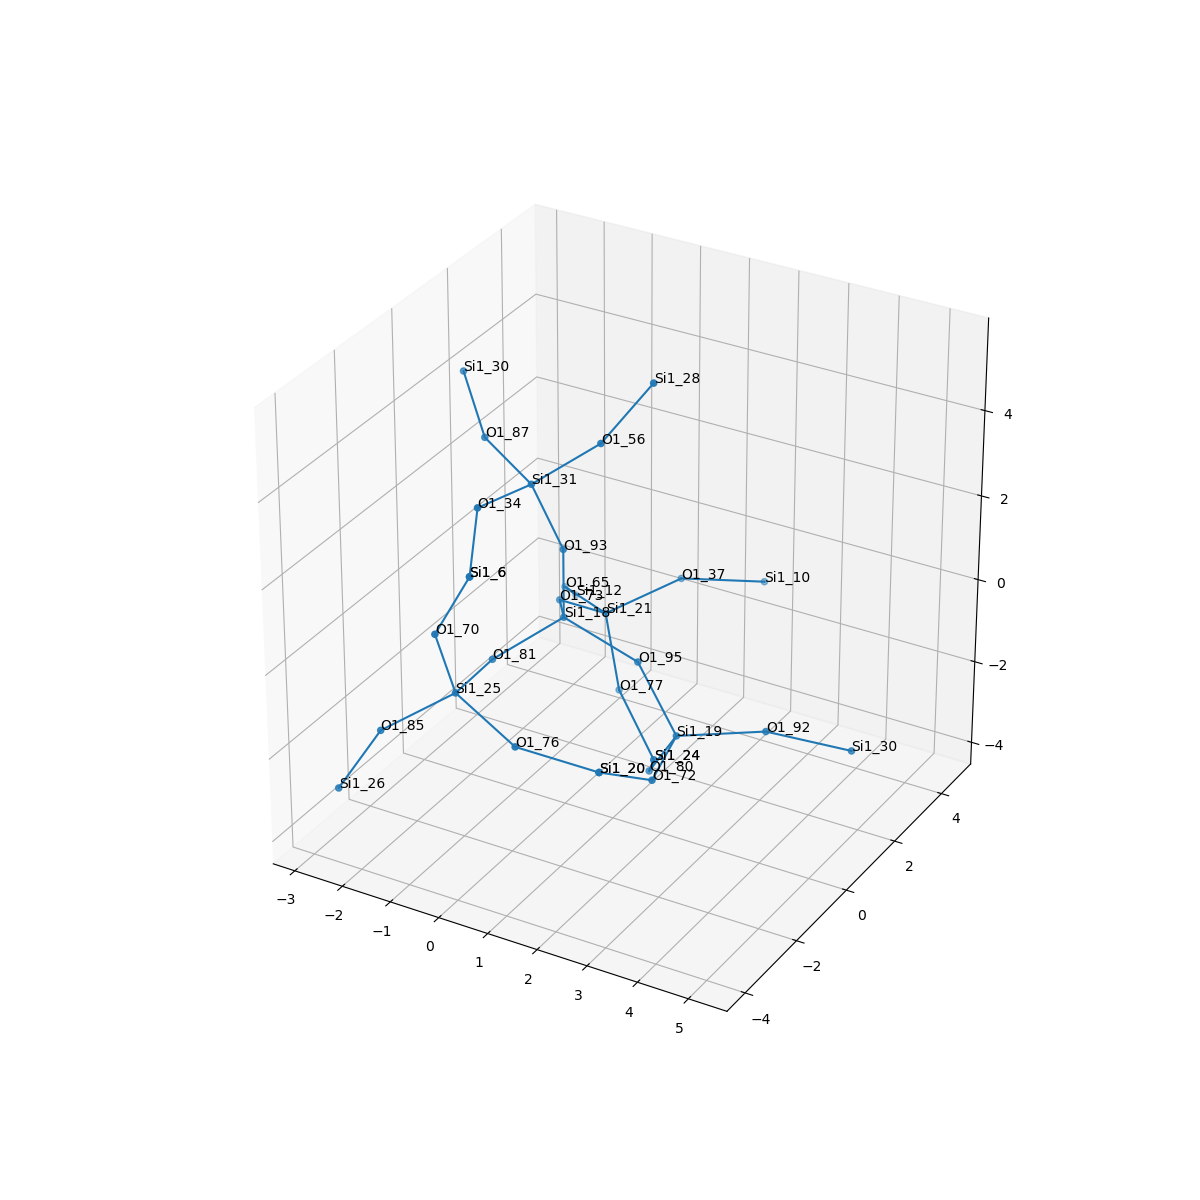

The data file committed next to this chart (first rows):
, neighbor_num, isite, atom, x, y, z, front_index
0, 0, 18, Si1, 0.0, 0.0, 0.0, 
1, 1, 93, O1, 0.0, 0.0, 1.61, 0.0
2, 1, 81, O1, -0.734, -1.336, -0.5271, 0.0
3, 1, 95, O1, 1.514, 0.0, -0.5534, 0.0
4, 1, 73, O1, -0.7959, 1.293, -0.5444, 0.0
5, 2, 31, Si1, -0.482, -0.2834, 3.122, 1.0
6, 2, 25, Si1, -0.5859, -2.933, -0.3893, 2.0
7, 2, 19, Si1, 2.478, -0.3409, -1.8, 3.0
8, 2, 21, Si1, -0.5327, 2.58, -1.479, 4.0
9, 3, 87, O1, -1.867, 0.4922, 3.39, 5.0
10, 3, 34, O1, -0.6812, -1.872, 3.327, 5.0
11, 3, 56, O1, 0.6385, 0.2482, 4.149, 5.0
12, 3, 70, O1, -0.7429, -3.343, 1.161, 6.0
13, 3, 76, O1, 0.8739, -3.391, -0.89, 6.0
14, 3, 85, O1, -1.719, -3.664, -1.267, 6.0
15, 3, 72, O1, 2.816, -1.918, -1.832, 7.0
16, 3, 92, O1, 3.844, 0.5056, -1.69, 7.0
17, 3, 80, O1, 1.714, 0.06597, -3.16, 7.0
18, 3, 37, O1, 0.5603, 3.518, -0.759, 8.0
19, 3, 77, O1, 0.02304, 2.069, -2.901, 8.0
20, 3, 65, O1, -1.87, 3.444, -1.732, 8.0
21, 4, 30, Si1, -2.87, 1.504, 4.139, 9.0
22, 4, 6, Si1, -0.09842, -3.204, 2.63, 10.0
23, 4, 28, Si1, 1.365, 0.8614, 5.448, 11.0
24, 4, 6, Si1, -0.09842, -3.204, 2.63, 12.0
25, 4, 20, Si1, 2.475, -3.253, -0.996, 13.0
26, 4, 26, Si1, -2.398, -4.056, -2.672, 14.0
27, 4, 20, Si1, 2.475, -3.253, -0.996, 15.0
28, 4, 30, Si1, 5.165, 1.309, -2.144, 16.0
29, 4, 24, Si1, 1.116, 1.384, -3.865, 17.0
30, 4, 10, Si1, 1.755, 4.571, -1.002, 18.0
31, 4, 24, Si1, 1.116, 1.384, -3.865, 19.0
32, 4, 12, Si1, -2.294, 4.646, -2.722, 20.0
